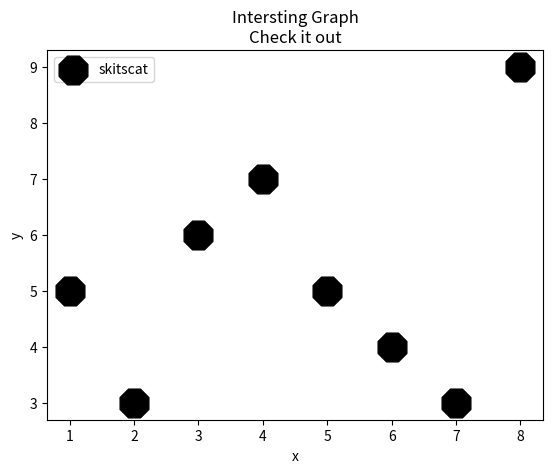

Reproduce this figure in Python.
import matplotlib.pyplot as plt

x = [1,2,3,4,5,6,7,8]
y = [5,3,6,7,5,4,3,9]

plt.scatter(x, y, label='skitscat', color='k',s=500, marker='8')

plt.xlabel('x')
plt.ylabel('y')
plt.title('Intersting Graph\nCheck it out')
plt.legend()
plt.show()